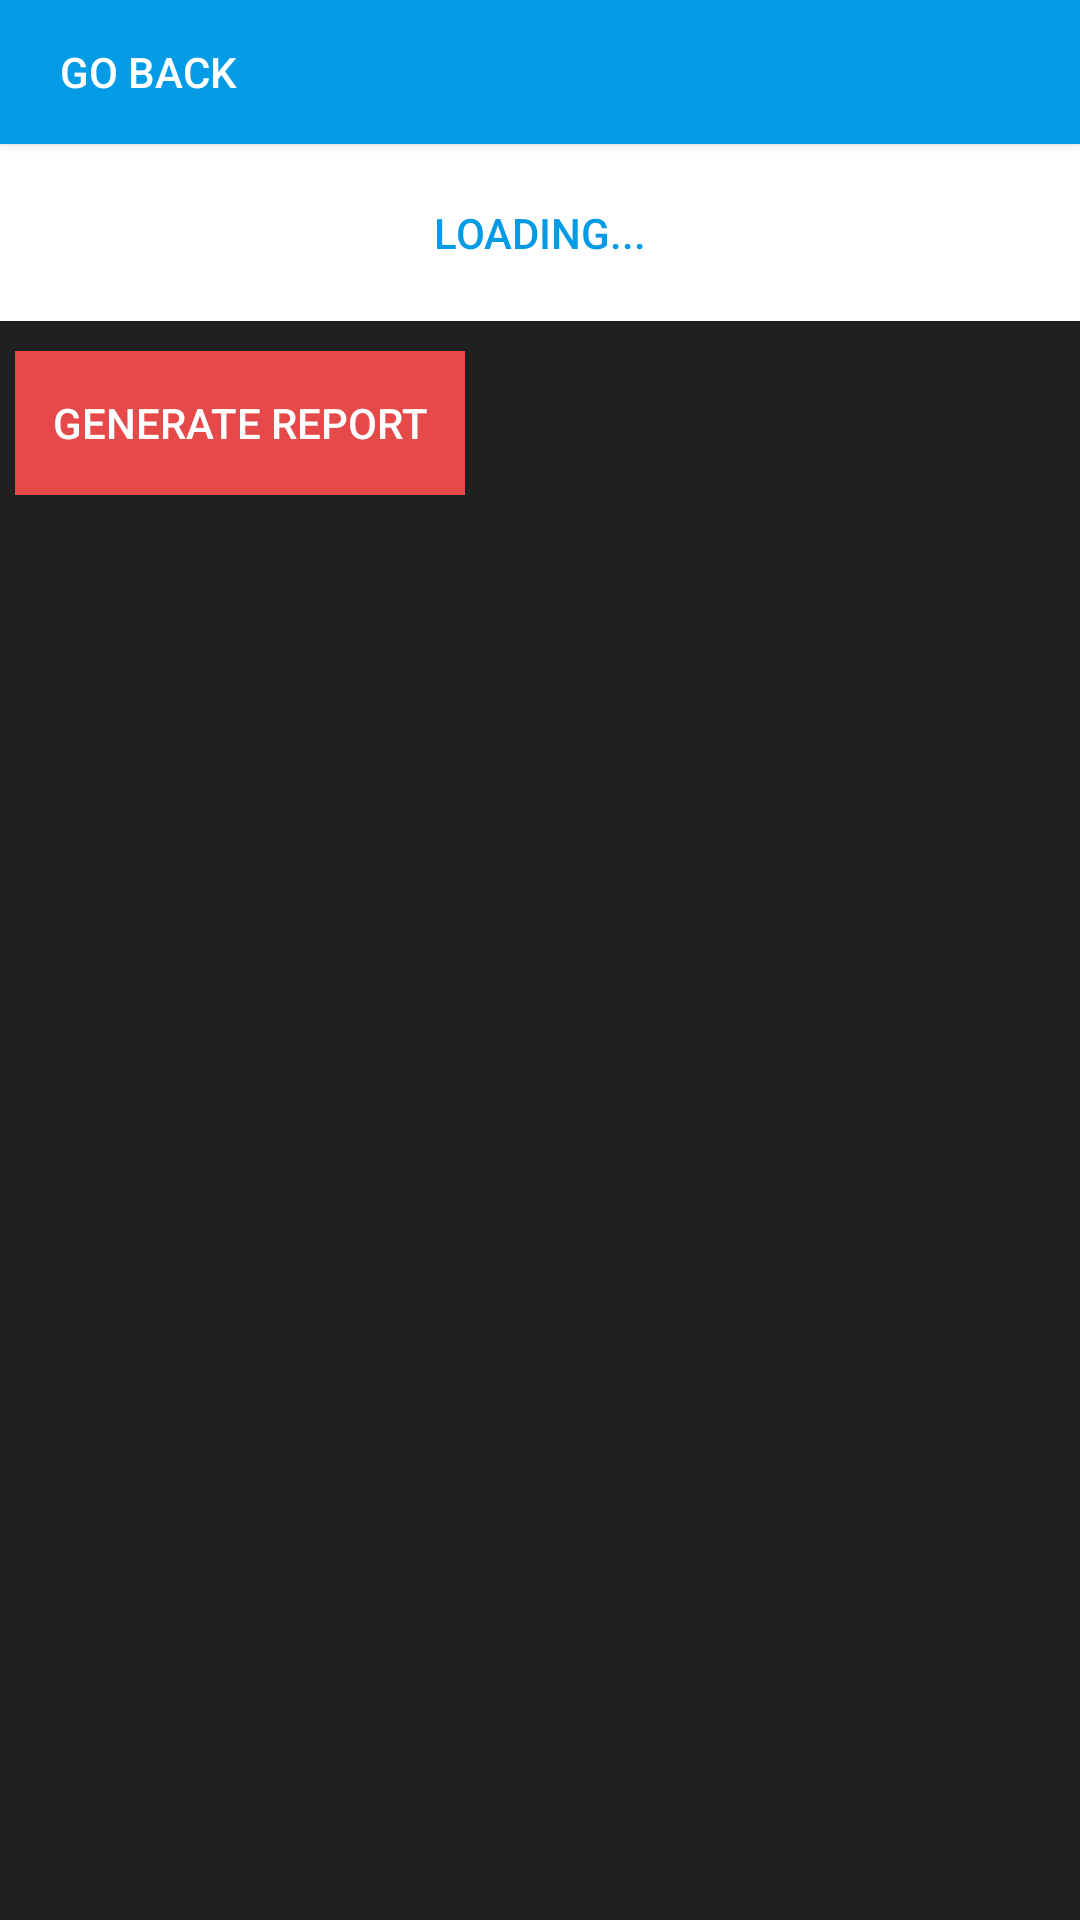

Produce the Android XML layout that renders to this screen, including the resource entries it uses.
<!-- AndroidManifest.xml: application theme Theme.MaterialComponents.Light.NoActionBar.Bridge -->
<!-- res/layout/activity_all_withdrawals.xml -->
<?xml version="1.0" encoding="utf-8"?>
<androidx.constraintlayout.widget.ConstraintLayout xmlns:android="http://schemas.android.com/apk/res/android"
    xmlns:app="http://schemas.android.com/apk/res-auto"
    xmlns:tools="http://schemas.android.com/tools"
    android:layout_width="match_parent"
    android:layout_height="match_parent"
    android:background="#202020"
    tools:context=".admin.AllWithdrawals">

    <LinearLayout xmlns:android="http://schemas.android.com/apk/res/android"
        android:layout_width="match_parent"
        android:layout_height="match_parent"
        android:orientation="vertical">
        <Button
            android:id="@+id/backButton"
            android:layout_width="match_parent"
            android:layout_height="wrap_content"
            android:background="@color/light_blue_600"
            android:textColor="#ffffff"
            android:gravity="left|center"
            android:paddingLeft="20dp"
            android:text="GO BACK" />



        <LinearLayout xmlns:android="http://schemas.android.com/apk/res/android"
            android:layout_width="match_parent"
            android:layout_height="wrap_content"
            android:id="@+id/print"
            android:orientation="vertical">
            <Button
                android:id="@+id/total"
                android:layout_width="match_parent"
                android:layout_height="wrap_content"
                android:background="@color/white"
                android:textColor="@color/light_blue_600"
                android:gravity="center"
                android:justificationMode="inter_word"
                android:padding="20dp"
                android:text="Loading..." />

            <Button
                android:id="@+id/report"
                android:layout_width="150dp"
                android:layout_height="wrap_content"
                android:background="@color/cancel"
                android:textColor="#ffffff"
                android:layout_marginBottom="10dp"
                android:enabled="false"
                android:gravity="center"
                android:layout_marginLeft="5dp"
                android:layout_marginTop="10dp"
                android:text="Generate Report"  />
            <ListView
                android:layout_width="match_parent"
                android:layout_height="wrap_content"
                android:divider="@color/light_blue_600"
                android:id="@+id/usersListView"
                android:dividerHeight="3dp"/>
        </LinearLayout>

    </LinearLayout>
</androidx.constraintlayout.widget.ConstraintLayout>
<!-- resources referenced by this layout -->
<resources>
  <color name="cancel">#e54949</color>
  <color name="light_blue_600">#FF039BE5</color>
  <color name="white">#FFFFFFFF</color>
</resources>
